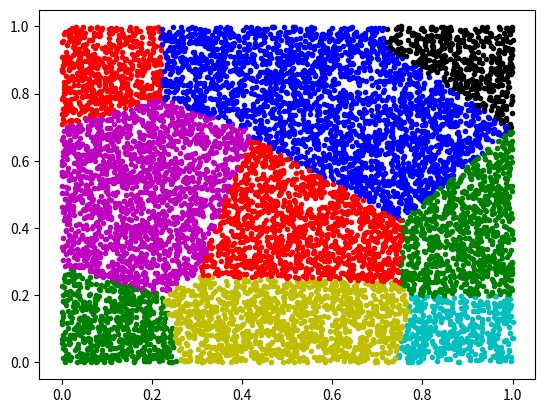

Write Python code to recreate this figure.
import random
import matplotlib.pyplot as plt
from matplotlib import colors
import numpy as np
import math
import time

def distance(x1,x2):
	return ((x1[0]-x2[0])**2+(x1[1]-x2[1])**2)**0.5

def findFurthest(centers,X):
	furthest = -1
	dist = 0
	for i in range(len(X)):
		newDist = distance(X[i],X[centers[closestCenter(centers,X[i],X)]])
		if (newDist > dist):
			furthest = i
			dist = newDist

	return furthest

def closestCenter(centers,x,X):
	closest = -1
	dist = 0
	for i in range(len(centers)):
		newDist = distance(x,X[centers[i]])
		if (closest == -1 or newDist < dist):
			dist = newDist
			closest = i
	return closest

def findBrute(X,x):
	closest = -1
	dist = 0
	for i in range(len(X)):
		newDist = distance(x,X[i])
		if (closest == -1 or newDist < dist):
			dist = newDist
			closest = i
	return closest

def findOpt(X,x,regions,middles,radii):
	possibleRegions = list()
	for i in range(10):
		dist1a = distance(middles[i],x)+radii[i]
		dist1b = distance(middles[i],x)-radii[i]
		add = True
		filter(lambda j: dist1a > distance(middles[j],x)-radii[j], possibleRegions)
		for j in possibleRegions:
			if (distance(middles[j],x)+radii[j] < dist1b):
				add = False
				break
		if (add):
			possibleRegions.append(i)
	# print(len(possibleRegions))
	closest = -1
	dist = 0
	for i in range(len(possibleRegions)):
		for j in range(len(regions[possibleRegions[i]])):
			newDist = distance(x,X[regions[possibleRegions[i]][j]])
			if (closest == -1 or newDist < dist):
				dist = newDist
				closest = regions[possibleRegions[i]][j]
	return closest





X = list()

for i in range(10000):
	X.append([random.random(),random.random()])

centers = [random.randrange(0,10000)]

for i in range(9):
	centers.append(findFurthest(centers,X))

regions = list()
for i in range(10):
	regions.append(list())
middles = list()

for i in range(10000):
	regions[closestCenter(centers,X[i],X)].append(i)

for i in range(len(regions)):
	mu = [0,0]
	for j in range(len(regions[i])):
		mu[0] += X[regions[i][j]][0]
		mu[1] += X[regions[i][j]][1]
	mu[0] /= len(regions[i])
	mu[1] /= len(regions[i])
	middles.append(mu)

radii = list()

for i in range(len(regions)):
	rad = 0
	for j in range(len(regions[i])):
		dist = distance(middles[i],X[regions[i][j]])
		if (dist > rad):
			rad = dist
	radii.append(rad)

for i in regions[0]:
	plt.plot(X[i][0],X[i][1],'.b')

for i in regions[1]:
	plt.plot(X[i][0],X[i][1],'.g')

for i in regions[2]:
	plt.plot(X[i][0],X[i][1],'.r')

for i in regions[3]:
	plt.plot(X[i][0],X[i][1],'.c')

for i in regions[4]:
	plt.plot(X[i][0],X[i][1],'.m')

for i in regions[5]:
	plt.plot(X[i][0],X[i][1],'.y')

for i in regions[6]:
	plt.plot(X[i][0],X[i][1],'.k')

for i in regions[7]:
	plt.plot(X[i][0],X[i][1],'.b')

for i in regions[8]:
	plt.plot(X[i][0],X[i][1],'.g')

for i in regions[9]:
	plt.plot(X[i][0],X[i][1],'.r')

plt.show()

# queryPoints = list()
# for i in range(10000):
# 	queryPoints.append([random.random(),random.random()])

# foundBrute = list()
# foundOpt = list()

# start = time.time()
# for i in range(len(queryPoints)):
# 	if (not i%1000):
# 		print(i)
# 	foundOpt.append(findOpt(X,queryPoints[i],regions,middles,radii))
# end = time.time()
# print(end-start)

# start = time.time()
# for i in range(10000):
# 	if (not i%1000):
# 		print(i)
# 	foundBrute.append(findBrute(X,queryPoints[i]))
# end = time.time()
# print(end-start)

# for i in range(len(foundBrute)):
# 	if (foundBrute[i] != foundOpt[i]):
# 		print(i,"ERROR", distance(X[foundBrute[i]],queryPoints[i]), distance(X[foundOpt[i]],queryPoints[i]))
# 		break











	